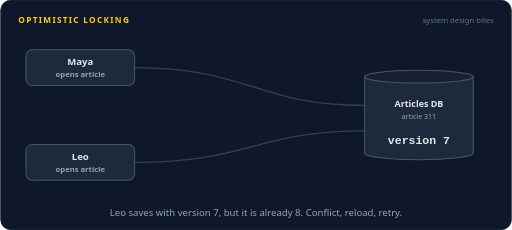
t = 0.00 s
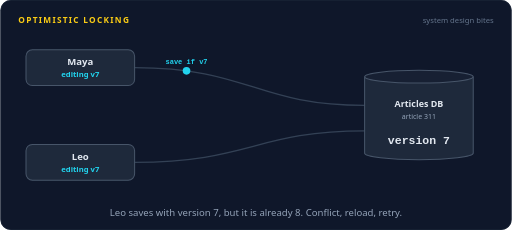
t = 1.33 s
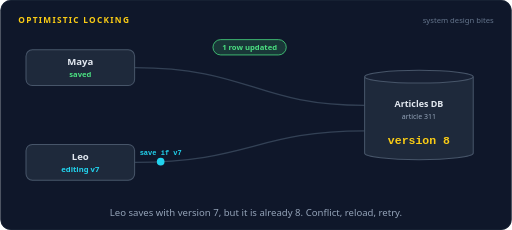
t = 2.67 s
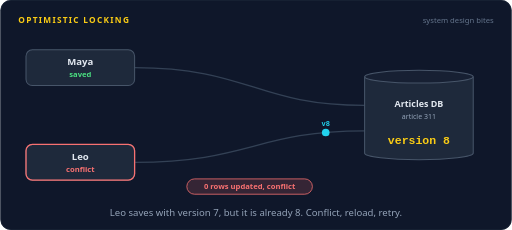
t = 4.00 s
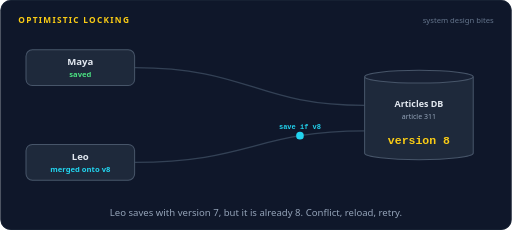
t = 5.33 s
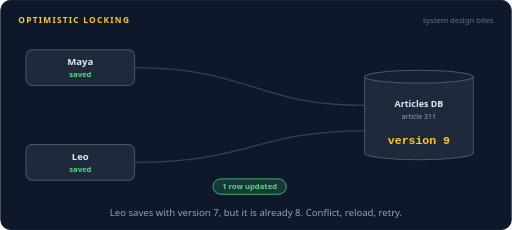
t = 6.67 s

The animated SVG that drew these frames (rendered in a browser with its animation timeline set to each time). Animation: 31 SMIL elements (animate=24,animateMotion=7); one cycle of 8.00 s, repeats indefinitely.

<svg xmlns="http://www.w3.org/2000/svg" width="800" height="360" viewBox="0 0 800 360" role="img" aria-labelledby="title desc"><title id="title">Optimistic locking</title><desc id="desc">Maya and Leo both open article 311 at version 7. Maya saves first, so the row moves to version 8. Leo's save still says version 7, matches 0 rows, and comes back as a conflict. He reloads version 8, saves again, and the row moves to version 9.</desc><rect width="800" height="360" rx="16" fill="#0f172a"/><rect x="0.5" y="0.5" width="799" height="359" rx="16" fill="none" stroke="#1e293b"/><text x="28" y="36" font-family="system-ui,-apple-system,'Segoe UI',Roboto,Helvetica,Arial,sans-serif" font-size="13" font-weight="700" letter-spacing="2" fill="#facc15">OPTIMISTIC LOCKING</text><text x="772" y="36" font-family="system-ui,-apple-system,'Segoe UI',Roboto,Helvetica,Arial,sans-serif" font-size="12" fill="#64748b" text-anchor="end">system design bites</text><path d="M210,106 C390,106 400,165 570,165" fill="none" stroke="#334155" stroke-width="2" stroke-linecap="round" stroke-linejoin="round"></path><path d="M210,254 C390,254 400,205 570,205" fill="none" stroke="#334155" stroke-width="2" stroke-linecap="round" stroke-linejoin="round"></path><rect x="40" y="78" width="170" height="56" rx="10" fill="#1e293b" stroke="#475569" stroke-width="1.6"/><text x="125" y="102" font-family="system-ui,-apple-system,'Segoe UI',Roboto,Helvetica,Arial,sans-serif" font-size="15" font-weight="600" fill="#e2e8f0" text-anchor="middle">Maya</text><rect x="40" y="226" width="170" height="56" rx="10" fill="#1e293b" stroke="#475569" stroke-width="1.6"/><text x="125" y="250" font-family="system-ui,-apple-system,'Segoe UI',Roboto,Helvetica,Arial,sans-serif" font-size="15" font-weight="600" fill="#e2e8f0" text-anchor="middle">Leo</text><g opacity="1"><animate attributeName="opacity" dur="8s" repeatCount="indefinite" calcMode="linear" keyTimes="0;0.0813;0.1;0.9375;0.9563;1" values="1;1;0;0;1;1"/><text x="125" y="121" font-family="system-ui,-apple-system,'Segoe UI',Roboto,Helvetica,Arial,sans-serif" font-size="12" font-weight="600" fill="#94a3b8" text-anchor="middle">opens article</text></g><g opacity="0"><animate attributeName="opacity" dur="8s" repeatCount="indefinite" calcMode="linear" keyTimes="0;0.1;0.1188;0.2063;0.225;1" values="0;0;1;1;0;0"/><text x="125" y="121" font-family="system-ui,-apple-system,'Segoe UI',Roboto,Helvetica,Arial,sans-serif" font-size="12" font-weight="600" fill="#22d3ee" text-anchor="middle">editing v7</text></g><g opacity="0"><animate attributeName="opacity" dur="8s" repeatCount="indefinite" calcMode="linear" keyTimes="0;0.225;0.2437;0.9187;0.9375;1" values="0;0;1;1;0;0"/><text x="125" y="121" font-family="system-ui,-apple-system,'Segoe UI',Roboto,Helvetica,Arial,sans-serif" font-size="12" font-weight="600" fill="#4ade80" text-anchor="middle">saved</text></g><g opacity="1"><animate attributeName="opacity" dur="8s" repeatCount="indefinite" calcMode="linear" keyTimes="0;0.0813;0.1;0.9375;0.9563;1" values="1;1;0;0;1;1"/><text x="125" y="269" font-family="system-ui,-apple-system,'Segoe UI',Roboto,Helvetica,Arial,sans-serif" font-size="12" font-weight="600" fill="#94a3b8" text-anchor="middle">opens article</text></g><g opacity="0"><animate attributeName="opacity" dur="8s" repeatCount="indefinite" calcMode="linear" keyTimes="0;0.1;0.1188;0.3813;0.4;1" values="0;0;1;1;0;0"/><text x="125" y="269" font-family="system-ui,-apple-system,'Segoe UI',Roboto,Helvetica,Arial,sans-serif" font-size="12" font-weight="600" fill="#22d3ee" text-anchor="middle">editing v7</text></g><g opacity="0"><animate attributeName="opacity" dur="8s" repeatCount="indefinite" calcMode="linear" keyTimes="0;0.4;0.4188;0.5437;0.5625;1" values="0;0;1;1;0;0"/><text x="125" y="269" font-family="system-ui,-apple-system,'Segoe UI',Roboto,Helvetica,Arial,sans-serif" font-size="12" font-weight="600" fill="#f87171" text-anchor="middle">conflict</text></g><g opacity="0"><animate attributeName="opacity" dur="8s" repeatCount="indefinite" calcMode="linear" keyTimes="0;0.5625;0.5813;0.6687;0.6875;1" values="0;0;1;1;0;0"/><text x="125" y="269" font-family="system-ui,-apple-system,'Segoe UI',Roboto,Helvetica,Arial,sans-serif" font-size="12" font-weight="600" fill="#22d3ee" text-anchor="middle">merged onto v8</text></g><g opacity="0"><animate attributeName="opacity" dur="8s" repeatCount="indefinite" calcMode="linear" keyTimes="0;0.6875;0.7063;0.9187;0.9375;1" values="0;0;1;1;0;0"/><text x="125" y="269" font-family="system-ui,-apple-system,'Segoe UI',Roboto,Helvetica,Arial,sans-serif" font-size="12" font-weight="600" fill="#4ade80" text-anchor="middle">saved</text></g><g opacity="0"><animate attributeName="opacity" dur="8s" repeatCount="indefinite" calcMode="linear" keyTimes="0;0.4;0.4188;0.5437;0.5625;1" values="0;0;1;1;0;0"/><rect x="40" y="226" width="170" height="56" rx="10" fill="none" stroke="#f87171" stroke-width="2"/></g><path d="M570,120 v120 a85,10 0 0 0 170,0 v-120" fill="#1e293b" stroke="#475569" stroke-width="1.6"/><ellipse cx="655" cy="120" rx="85" ry="10" fill="#172033" stroke="#475569" stroke-width="1.6"/><g opacity="0"><animate attributeName="opacity" dur="8s" repeatCount="indefinite" calcMode="linear" keyTimes="0;0.3938;0.4088;0.485;0.5;1" values="0;0;1;1;0;0"/><path d="M570,120 v120 a85,10 0 0 0 170,0 v-120" fill="#1e293b" stroke="#f87171" stroke-width="1.6"/><ellipse cx="655" cy="120" rx="85" ry="10" fill="#172033" stroke="#f87171" stroke-width="1.6"/></g><g opacity="0"><animate attributeName="opacity" dur="8s" repeatCount="indefinite" calcMode="linear" keyTimes="0;0.2188;0.2338;0.31;0.325;0.6813;0.6963;0.7725;0.7875;1" values="0;0;1;1;0;0;1;1;0;0"/><path d="M570,120 v120 a85,10 0 0 0 170,0 v-120" fill="#1e293b" stroke="#4ade80" stroke-width="1.6"/><ellipse cx="655" cy="120" rx="85" ry="10" fill="#172033" stroke="#4ade80" stroke-width="1.6"/></g><text x="655" y="168" font-family="system-ui,-apple-system,'Segoe UI',Roboto,Helvetica,Arial,sans-serif" font-size="14" font-weight="600" fill="#e2e8f0" text-anchor="middle">Articles DB</text><text x="655" y="186" font-family="system-ui,-apple-system,'Segoe UI',Roboto,Helvetica,Arial,sans-serif" font-size="11" font-weight="400" fill="#94a3b8" text-anchor="middle">article 311</text><g opacity="1"><animate attributeName="opacity" dur="8s" repeatCount="indefinite" calcMode="linear" keyTimes="0;0.2063;0.225;0.9375;0.9563;1" values="1;1;0;0;1;1"/><text x="655" y="226" font-family="ui-monospace,SFMono-Regular,Menlo,Consolas,monospace" font-size="18" font-weight="700" fill="#e2e8f0" text-anchor="middle">version 7</text></g><g opacity="0"><animate attributeName="opacity" dur="8s" repeatCount="indefinite" calcMode="linear" keyTimes="0;0.225;0.2437;0.6687;0.6875;1" values="0;0;1;1;0;0"/><text x="655" y="226" font-family="ui-monospace,SFMono-Regular,Menlo,Consolas,monospace" font-size="18" font-weight="700" fill="#facc15" text-anchor="middle">version 8</text></g><g opacity="0"><animate attributeName="opacity" dur="8s" repeatCount="indefinite" calcMode="linear" keyTimes="0;0.6875;0.7063;0.9187;0.9375;1" values="0;0;1;1;0;0"/><text x="655" y="226" font-family="ui-monospace,SFMono-Regular,Menlo,Consolas,monospace" font-size="18" font-weight="700" fill="#facc15" text-anchor="middle">version 9</text></g><g opacity="0"><animate attributeName="opacity" dur="8s" repeatCount="indefinite" calcMode="linear" keyTimes="0;0.2375;0.2525;0.385;0.4;1" values="0;0;1;1;0;0"/><rect x="332.64" y="62" width="114.72" height="24" rx="12" fill="#4ade80" fill-opacity="0.16" stroke="#4ade80" stroke-width="1.2"/><text x="390" y="78.32" font-family="system-ui,-apple-system,'Segoe UI',Roboto,Helvetica,Arial,sans-serif" font-size="12" font-weight="600" fill="#4ade80" text-anchor="middle">1 row updated</text></g><g opacity="0"><animate attributeName="opacity" dur="8s" repeatCount="indefinite" calcMode="linear" keyTimes="0;0.4125;0.4275;0.5475;0.5625;1" values="0;0;1;1;0;0"/><rect x="291.72" y="280" width="196.56" height="24" rx="12" fill="#f87171" fill-opacity="0.16" stroke="#f87171" stroke-width="1.2"/><text x="390" y="296.32" font-family="system-ui,-apple-system,'Segoe UI',Roboto,Helvetica,Arial,sans-serif" font-size="12" font-weight="600" fill="#f87171" text-anchor="middle">0 rows updated, conflict</text></g><g opacity="0"><animate attributeName="opacity" dur="8s" repeatCount="indefinite" calcMode="linear" keyTimes="0;0.7;0.715;0.9225;0.9375;1" values="0;0;1;1;0;0"/><rect x="332.64" y="280" width="114.72" height="24" rx="12" fill="#4ade80" fill-opacity="0.16" stroke="#4ade80" stroke-width="1.2"/><text x="390" y="296.32" font-family="system-ui,-apple-system,'Segoe UI',Roboto,Helvetica,Arial,sans-serif" font-size="12" font-weight="600" fill="#4ade80" text-anchor="middle">1 row updated</text></g><g opacity="0"><animate attributeName="opacity" dur="8s" repeatCount="indefinite" calcMode="linear" keyTimes="0;0.025;0.029;0.096;0.1;1" values="0;0;1;1;0;0"/><animateMotion dur="8s" repeatCount="indefinite" calcMode="linear" keyPoints="0;0;1;1" keyTimes="0;0.025;0.1;1" path="M570,165 C400,165 390,106 210,106"/><circle r="6" fill="#22d3ee"></circle><text y="-11" font-family="ui-monospace,SFMono-Regular,Menlo,Consolas,monospace" font-size="11" font-weight="600" fill="#22d3ee" text-anchor="middle">v7</text></g><g opacity="0"><animate attributeName="opacity" dur="8s" repeatCount="indefinite" calcMode="linear" keyTimes="0;0.0312;0.0353;0.1023;0.1063;1" values="0;0;1;1;0;0"/><animateMotion dur="8s" repeatCount="indefinite" calcMode="linear" keyPoints="0;0;1;1" keyTimes="0;0.0312;0.1063;1" path="M570,205 C400,205 390,254 210,254"/><circle r="6" fill="#22d3ee"></circle><text y="-11" font-family="ui-monospace,SFMono-Regular,Menlo,Consolas,monospace" font-size="11" font-weight="600" fill="#22d3ee" text-anchor="middle">v7</text></g><g opacity="0"><animate attributeName="opacity" dur="8s" repeatCount="indefinite" calcMode="linear" keyTimes="0;0.15;0.154;0.221;0.225;1" values="0;0;1;1;0;0"/><animateMotion dur="8s" repeatCount="indefinite" calcMode="linear" keyPoints="0;0;1;1" keyTimes="0;0.15;0.225;1" path="M210,106 C390,106 400,165 570,165"/><circle r="6" fill="#22d3ee"></circle><text y="-11" font-family="ui-monospace,SFMono-Regular,Menlo,Consolas,monospace" font-size="11" font-weight="600" fill="#22d3ee" text-anchor="middle">save if v7</text></g><g opacity="0"><animate attributeName="opacity" dur="8s" repeatCount="indefinite" calcMode="linear" keyTimes="0;0.325;0.329;0.396;0.4;1" values="0;0;1;1;0;0"/><animateMotion dur="8s" repeatCount="indefinite" calcMode="linear" keyPoints="0;0;1;1" keyTimes="0;0.325;0.4;1" path="M210,254 C390,254 400,205 570,205"/><circle r="6" fill="#22d3ee"></circle><text y="-11" font-family="ui-monospace,SFMono-Regular,Menlo,Consolas,monospace" font-size="11" font-weight="600" fill="#22d3ee" text-anchor="middle">save if v7</text></g><g opacity="0"><animate attributeName="opacity" dur="8s" repeatCount="indefinite" calcMode="linear" keyTimes="0;0.4;0.404;0.4585;0.4625;1" values="0;0;1;1;0;0"/><animateMotion dur="8s" repeatCount="indefinite" calcMode="linear" keyPoints="0;0;1;1" keyTimes="0;0.4;0.4625;1" path="M570,205 C400,205 390,254 210,254"/><circle r="6" fill="#f87171"></circle></g><g opacity="0"><animate attributeName="opacity" dur="8s" repeatCount="indefinite" calcMode="linear" keyTimes="0;0.4875;0.4915;0.5585;0.5625;1" values="0;0;1;1;0;0"/><animateMotion dur="8s" repeatCount="indefinite" calcMode="linear" keyPoints="0;0;1;1" keyTimes="0;0.4875;0.5625;1" path="M570,205 C400,205 390,254 210,254"/><circle r="6" fill="#22d3ee"></circle><text y="-11" font-family="ui-monospace,SFMono-Regular,Menlo,Consolas,monospace" font-size="11" font-weight="600" fill="#22d3ee" text-anchor="middle">v8</text></g><g opacity="0"><animate attributeName="opacity" dur="8s" repeatCount="indefinite" calcMode="linear" keyTimes="0;0.6125;0.6165;0.6835;0.6875;1" values="0;0;1;1;0;0"/><animateMotion dur="8s" repeatCount="indefinite" calcMode="linear" keyPoints="0;0;1;1" keyTimes="0;0.6125;0.6875;1" path="M210,254 C390,254 400,205 570,205"/><circle r="6" fill="#22d3ee"></circle><text y="-11" font-family="ui-monospace,SFMono-Regular,Menlo,Consolas,monospace" font-size="11" font-weight="600" fill="#22d3ee" text-anchor="middle">save if v8</text></g><text x="400.0" y="338" font-family="system-ui,-apple-system,'Segoe UI',Roboto,Helvetica,Arial,sans-serif" font-size="15" fill="#94a3b8" text-anchor="middle">Leo saves with version 7, but it is already 8. Conflict, reload, retry.</text></svg>
